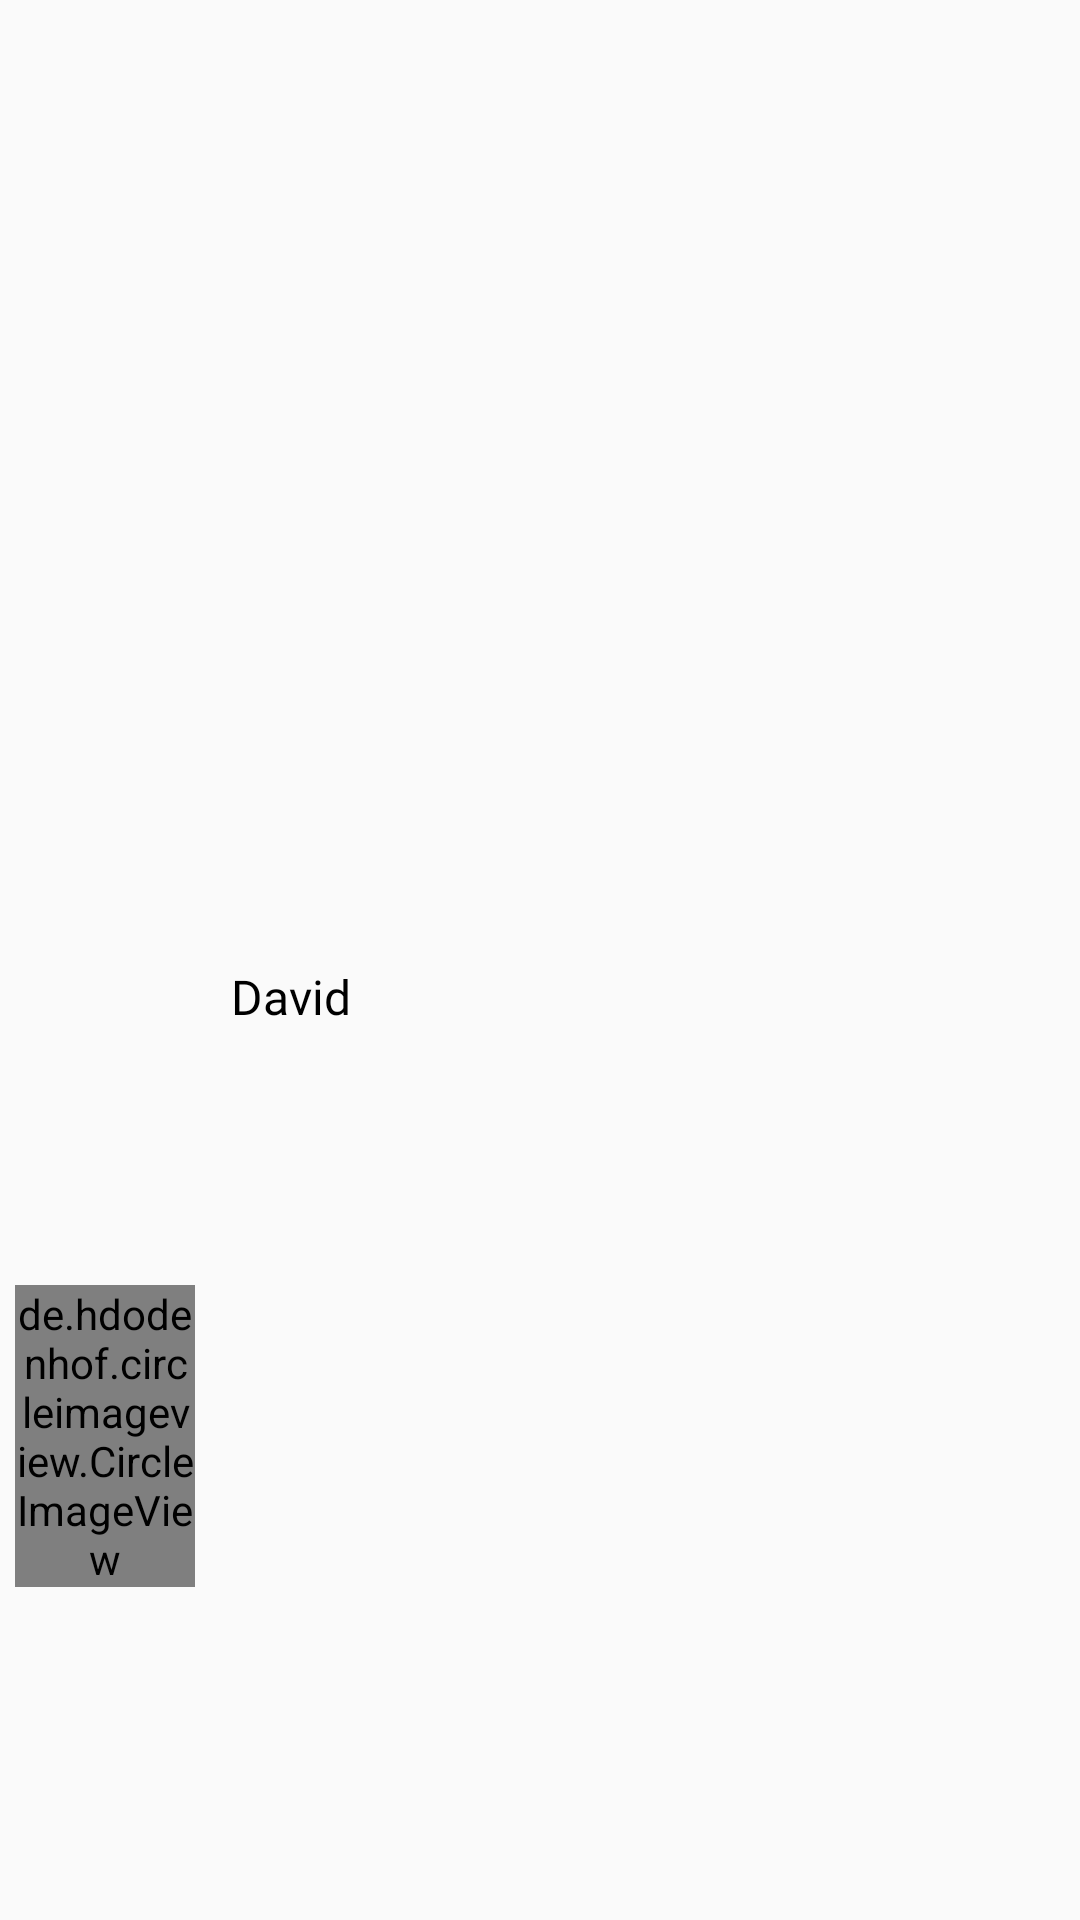

Android layout source for this screen:
<!-- AndroidManifest.xml: application theme Theme.AppCompat.Light.NoActionBar -->
<!-- res/layout/user_item_row.xml -->
<?xml version="1.0" encoding="utf-8"?>
<androidx.constraintlayout.widget.ConstraintLayout
    xmlns:android="http://schemas.android.com/apk/res/android"
    xmlns:app="http://schemas.android.com/apk/res-auto"
    xmlns:tools="http://schemas.android.com/tools"
    android:layout_width="match_parent"
    android:layout_height="65dp"
    android:layout_margin="7dp"
    android:padding="5dp"
    style="@style/CHAT_USER">

    <de.hdodenhof.circleimageview.CircleImageView
        android:id="@+id/user_image"
        android:layout_width="60dp"
        android:layout_height="wrap_content"
        app:layout_constraintBottom_toBottomOf="parent"
        app:layout_constraintStart_toStartOf="parent"
        app:layout_constraintTop_toTopOf="parent"
        app:layout_constraintVertical_bias="0.8"
        tools:src="@drawable/perfil" />

    <TextView
        android:id="@+id/user_name"
        android:layout_width="260dp"
        android:layout_height="wrap_content"
        android:layout_marginStart="12dp"
        android:fontFamily="@font/visby_font"
        android:text="David"
        android:textSize="16dp"
        style="@style/TEXT"
        app:layout_constraintBottom_toBottomOf="parent"
        app:layout_constraintEnd_toStartOf="@+id/imageView9"
        app:layout_constraintHorizontal_bias="0.0"
        app:layout_constraintStart_toEndOf="@+id/user_image"
        app:layout_constraintTop_toTopOf="parent"
        app:layout_constraintVertical_bias="0.52" />

    <ImageView
        android:id="@+id/imageView9"
        android:layout_width="15dp"
        android:layout_height="15dp"
        android:layout_marginEnd="5dp"
        app:layout_constraintBottom_toBottomOf="parent"
        app:layout_constraintEnd_toEndOf="parent"
        app:layout_constraintTop_toTopOf="parent"
        app:srcCompat="@drawable/dot_active" />

</androidx.constraintlayout.widget.ConstraintLayout>
<!-- resources referenced by this layout -->
<resources>
  <!-- drawable dot_active (drawable) -->
  <vector android:height="24dp" android:tint="#00FF29"
      android:viewportHeight="24" android:viewportWidth="24"
      android:width="24dp" xmlns:android="http://schemas.android.com/apk/res/android">
      <path android:fillColor="@android:color/white" android:pathData="M12,2C6.47,2 2,6.47 2,12s4.47,10 10,10 10,-4.47 10,-10S17.53,2 12,2z"/>
  </vector>
  <!-- drawable perfil: jpg bitmap (drawable, 129196 bytes) -->
  <style name="CHAT_USER">
            <item name="android:background">@drawable/user_item_shape</item>
        </style>
  <style name="TEXT">
            <item name="android:textColor">#000</item>
        </style>
  <!-- drawable user_item_shape (drawable) -->
  <?xml version="1.0" encoding="utf-8"?>
  <shape xmlns:android="http://schemas.android.com/apk/res/android"
      xmlns:style="http://schemas.android.com/aapt"
      android:shape="rectangle">
      <corners android:radius="10dp"/>
  </shape>
</resources>
